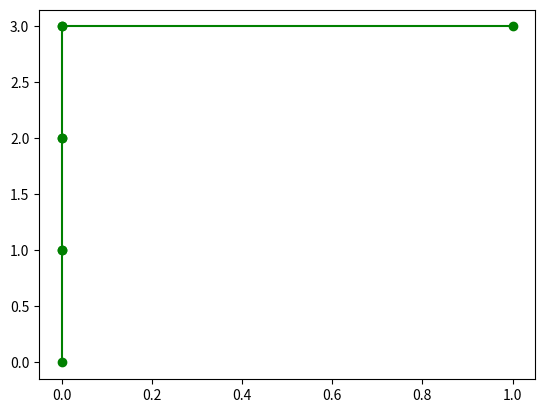

Write the Python code that produced this figure.
# from Protein import Protein
import matplotlib.pyplot as plt
import numpy as np

x1 = 0
y1 = 0
x2 = 0
y2 = 1

# a dictionalry with the coordinates
test_dict = {'0': ["amino_1", [x1, y1]]}
test_dict['1'] = ["amino_2", [x2, y2]]
test_dict['2'] = ["amino_3", [0, 2]]
test_dict['3'] = ["amino_4", [0, 3]]
test_dict['4'] = ["amino_5", [1, 3]]

# putting the coordinates in an x and an y list
x_list = []
y_list = []

# unpack the values in the dict
for index in range(len(test_dict)):
# for element in test_dict.values():
    amino, coordinates = test_dict[str(index)]
    print(coordinates)
    # amino, coordinates = element
    x, y = coordinates
    x_list.append(x)
    y_list.append(y)
    # add a new line when there are two points, then pop the first one
    if len(x_list) == 2:
        plt.plot(x_list, y_list, color='green', marker='o', linestyle='solid')
        print(x_list, y_list)
        x_list.pop(0)
        y_list.pop(0)


#  make a plot with the coordinates
# plt.plot(x_list, y_list, color='green', marker='o')
plt.show()


# 1) How to plot stuff and draw a line in it
# https://stackoverflow.com/questions/16930328/vertical-horizontal-lines-in-matplotlib
# plt.plot((x1, x2), (y1, y2), 'k-')
#   --> Could use this to plot every amino and draw a covalent bond between them
#       BUT: is it possible to plot multiple things over each other?
#       --> ye: https://stackoverflow.com/questions/21254472/multiple-plot-in-one-figure-in-python
#               https://stackoverflow.com/questions/22276066/how-to-plot-multiple-functions-on-the-same-figure-in-matplotlib

# 2) Possible to give a dict with the coordinates {'id': [x, y]},
#    and unpack the coordinates and put them in two lists: X and Y.
